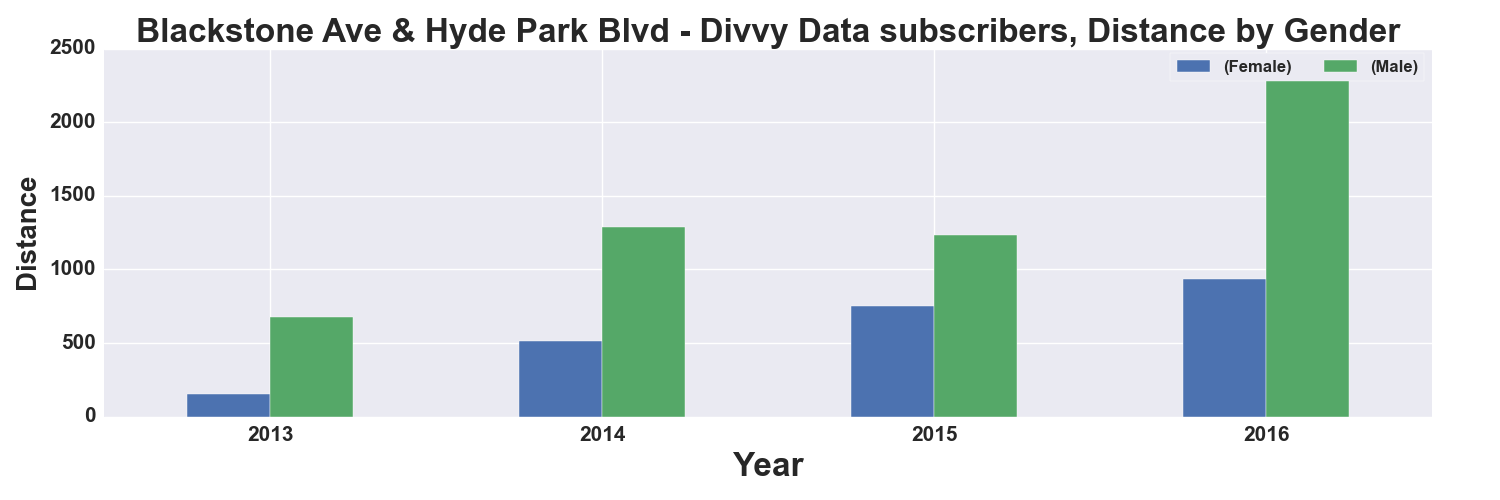

Values plotted in this chart, from the file beside it:
, START TIME YEAR, DISTANCE_Miles, DISTANCE_Miles
GENDER, , Female, Male
0, 2013, 152.0, 679.0
1, 2014, 516.0, 1286
2, 2015, 754.0, 1235
3, 2016, 932.0, 2362
